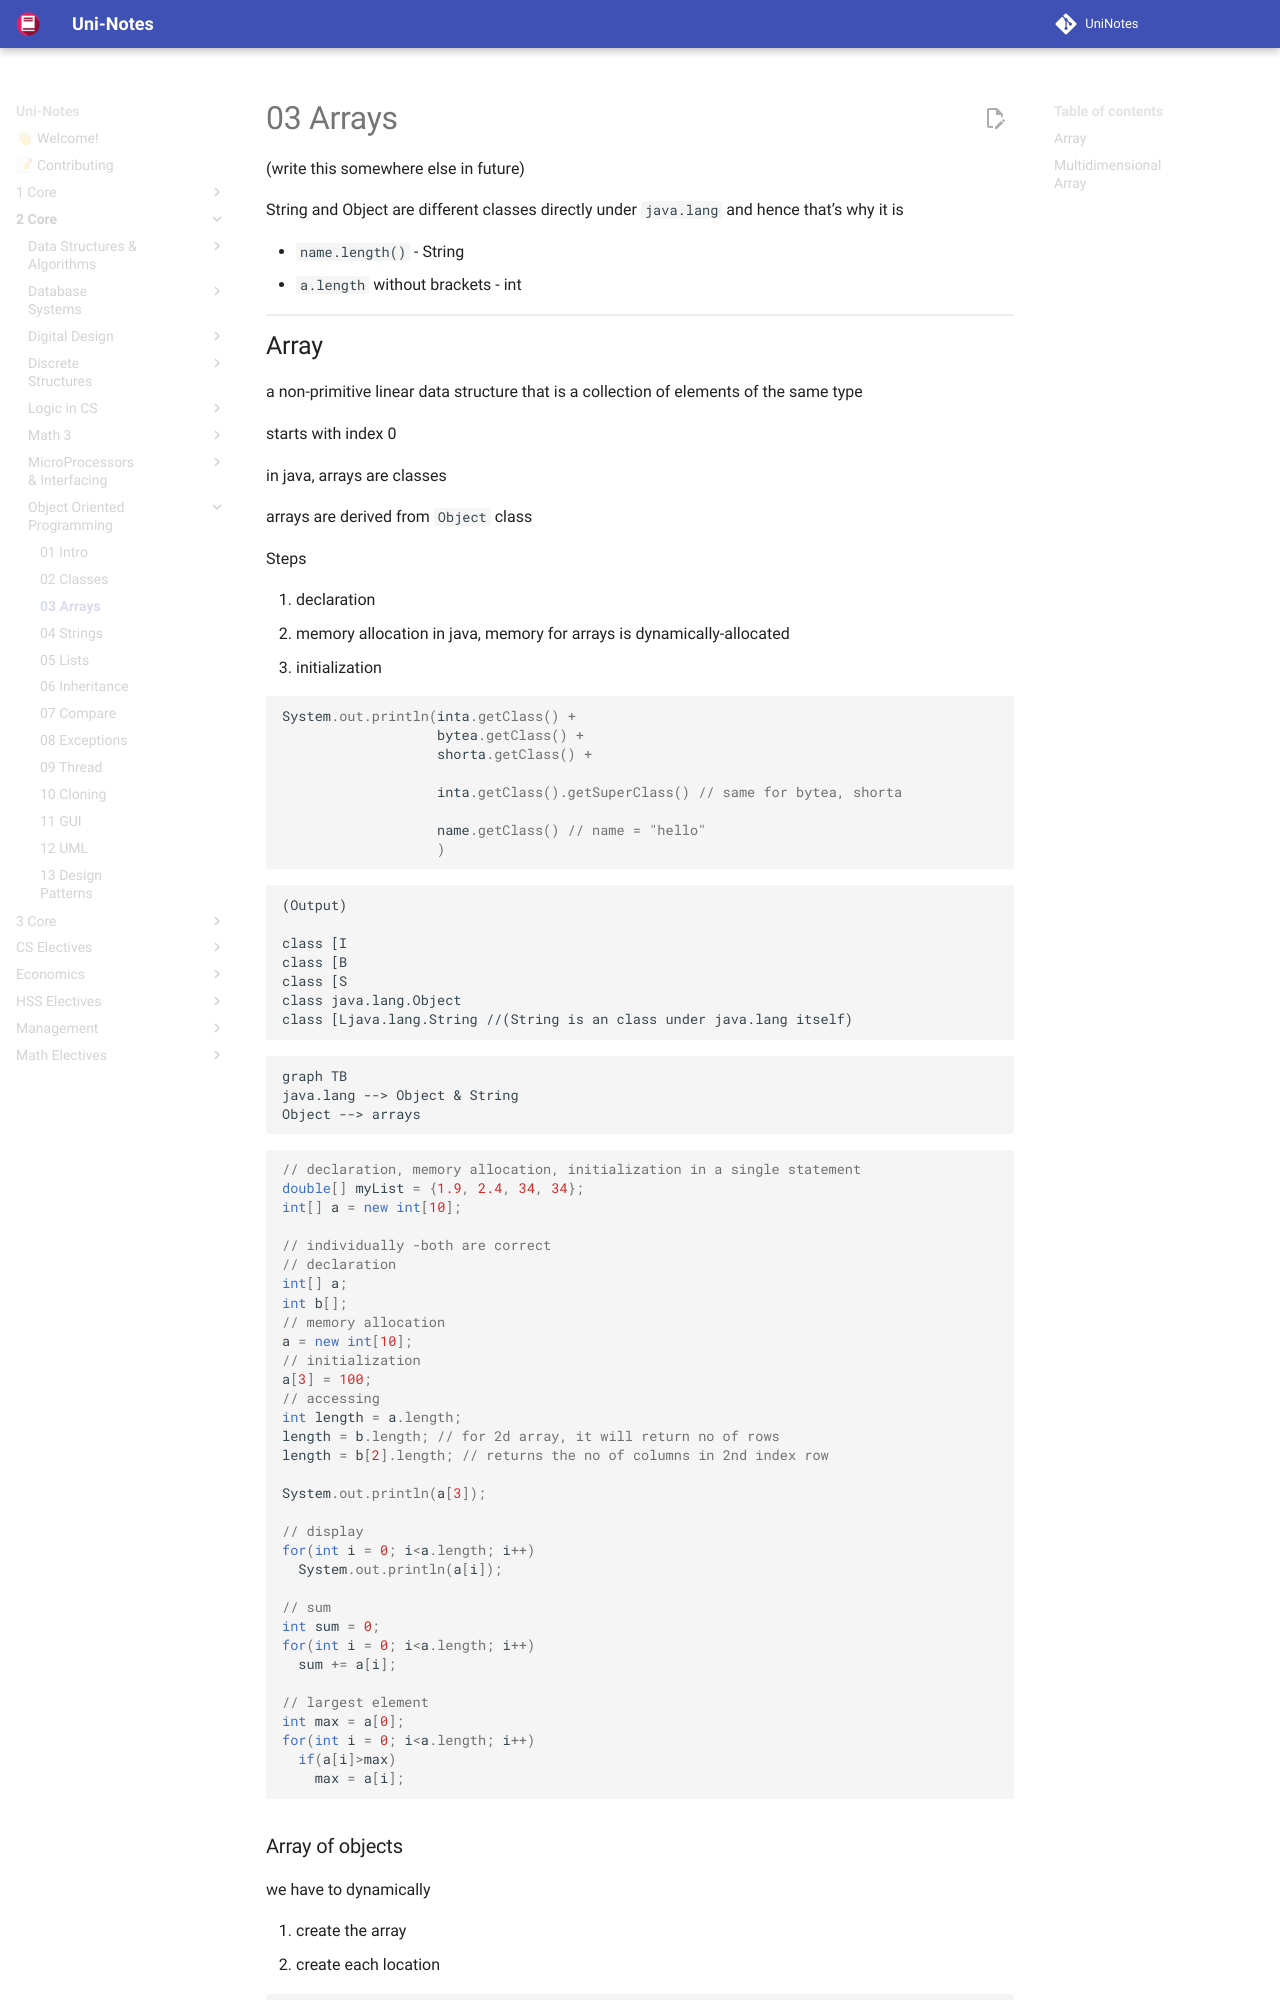

repository: uni-notes/uni-notes · page: 2_Core/Object_Oriented_Programming/03_Arrays/index.html · generator: mkdocs

(write this somewhere else in future)

String and Object are different classes directly under `java.lang` and hence that’s why it is 

- `name.length()` - String
- `a.length` without brackets - int

## Array

a non-primitive linear data structure that is a collection of elements of the same type

starts with index 0

in java, arrays are classes

arrays are derived from `Object` class

Steps

1. declaration
2. memory allocation
   in java, memory for arrays is dynamically-allocated
3. initialization

``` java
System.out.println(inta.getClass() +
                   bytea.getClass() +
                   shorta.getClass() + 
                   
                   inta.getClass().getSuperClass() // same for bytea, shorta
                   
                   name.getClass() // name = "hello"
                   )
```

```
(Output)

class [I
class [B
class [S
class java.lang.Object
class [Ljava.lang.String //(String is an class under java.lang itself)
```

``` mermaid
graph TB
java.lang --> Object & String
Object --> arrays
```

``` java
// declaration, memory allocation, initialization in a single statement
double[] myList = {1.9, 2.4, 34, 34};  
int[] a = new int[10];
